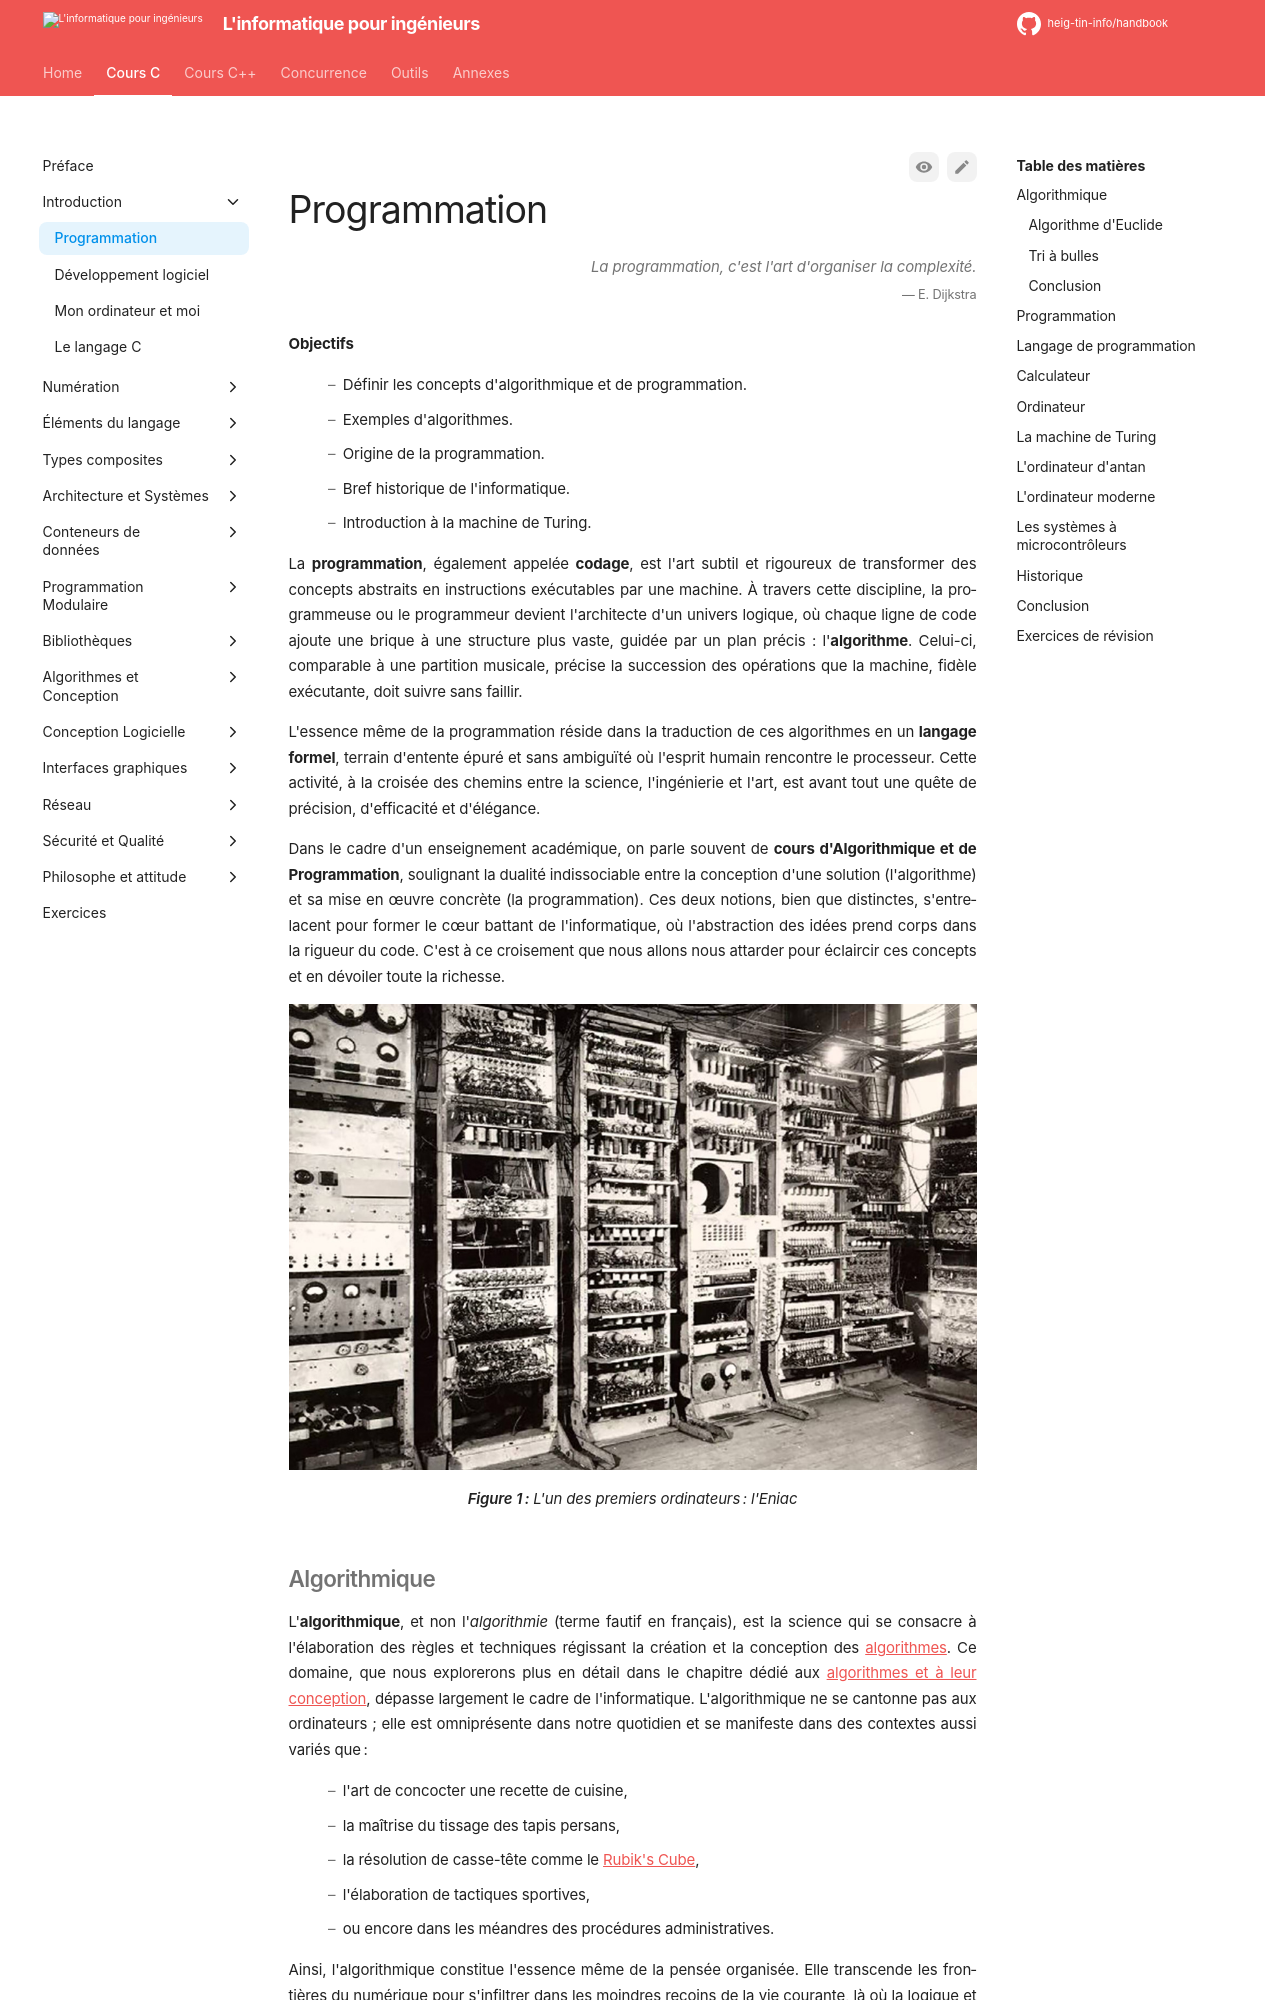

repository: heig-tin-info/handbook · page: course-c/05-introduction/programming/index.html · generator: mkdocs

# Programmation

Il ne serait pas raisonnable d'enseigner la programmation informatique sans au préalable définir ce qu'est la programmation et quelle est son origine.

La **programmation** est l'étape qui suit l'élaboration **d’algorithmes**. Elle vise à traduire un algorithme en un **langage formel** compréhensible par une machine. La programmation est donc une activité de communication entre un humain et une machine. Elle est un art, une science et une technique.

Dans un cursus académique, on parle souvent de cours d'**Algorithmique et Programmation**, il y donc deux questions à éclaircir :

1. Qu'est-ce que l'algorithmique ?
2. Qu'est-ce que la programmation ?

![L'un des premiers ordinateurs: l'Eniac](../assets/images/eniac.jpg)

## Algorithmique

L'algorithmique et non l'*algorithmie* (qui n'est pas français), est la science qui étudie la production de règles et techniques impliquées dans la définition et la conception d'[algorithmes](https://fr.wikipedia.org/wiki/Algorithme). Nous verrons l'algorithmique plus en détail dans le chapitre [algorithmes](algorithms.md). Retenons pour l'heure que l'algorithmique est un domaine bien plus vaste que celui appliqué aux ordinateurs. Elle intervient tous les jours :

- dans une recette de cuisine,
- le tissage de tapis persans,
- les casse-tête ([Rubik's Cube](https://fr.wikipedia.org/wiki/Rubik%27s_Cube)),
- les tactiques sportives,
- les procédures administratives.
